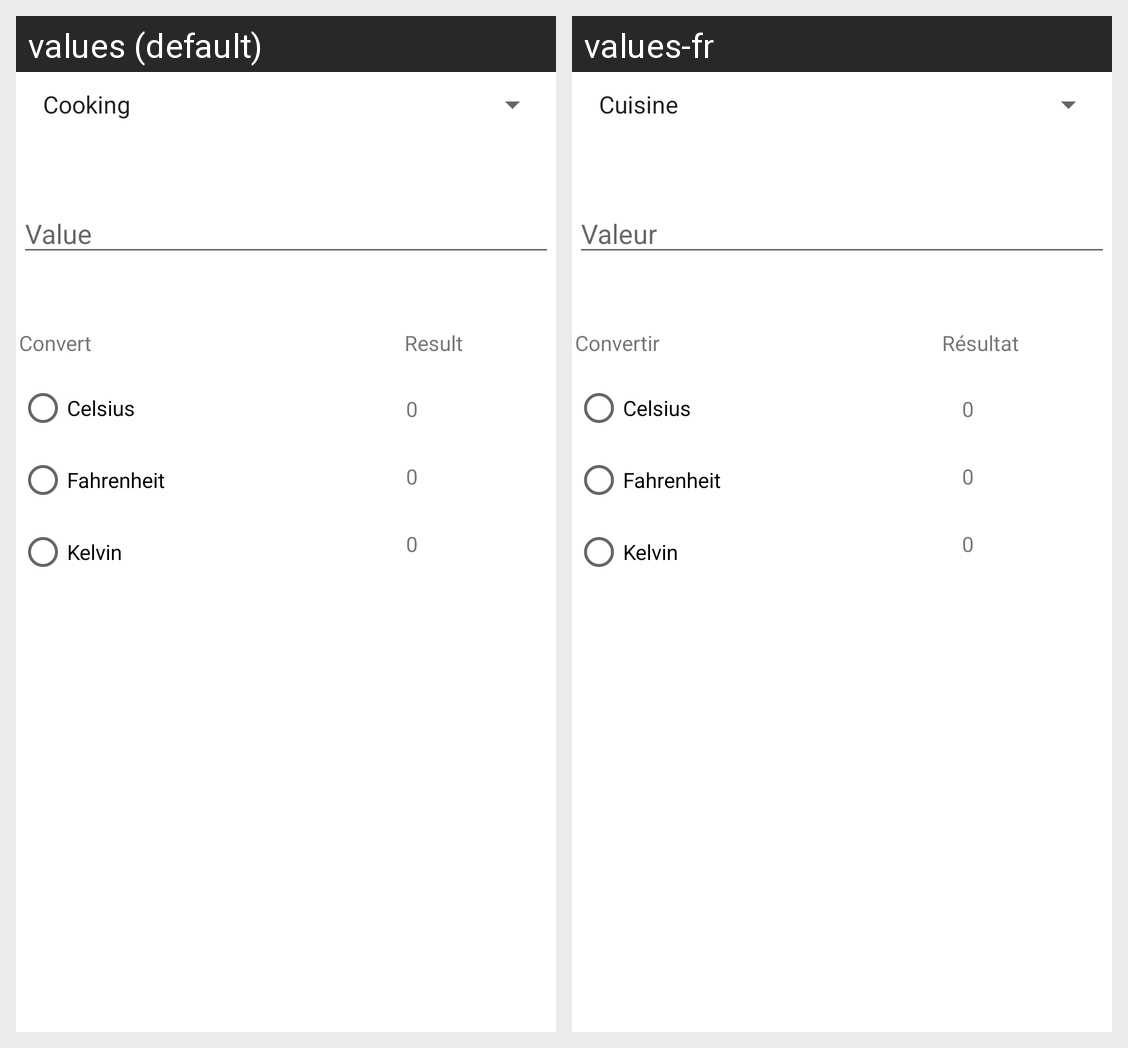

Translations of the strings shown on this Android screen, per locale in the grid:
Android screen res/layout/activity_temperature.xml rendered under 2 locales, left to right: values (default), values-fr. Device: Nexus 5 (rendered at 1080×1920; each locale shown at half size, 540×960, under a caption strip naming it); theme Theme.UC.
Strings drawn on this screen, with the default value and each locale's value (text and hints the layout hard-codes, and strings that could not be matched under every locale, appear in the picture but are not listed):

value
  values: Value
  values-fr: Valeur

celsius
  values: Celsius
  values-fr: Celsius

fahrenheit
  values: Fahrenheit
  values-fr: Fahrenheit

kelvin
  values: Kelvin
  values-fr: Kelvin

convert
  values: Convert
  values-fr: Convertir

result
  values: Result
  values-fr: Résultat

_0
  values: 0
  values-fr: 0
